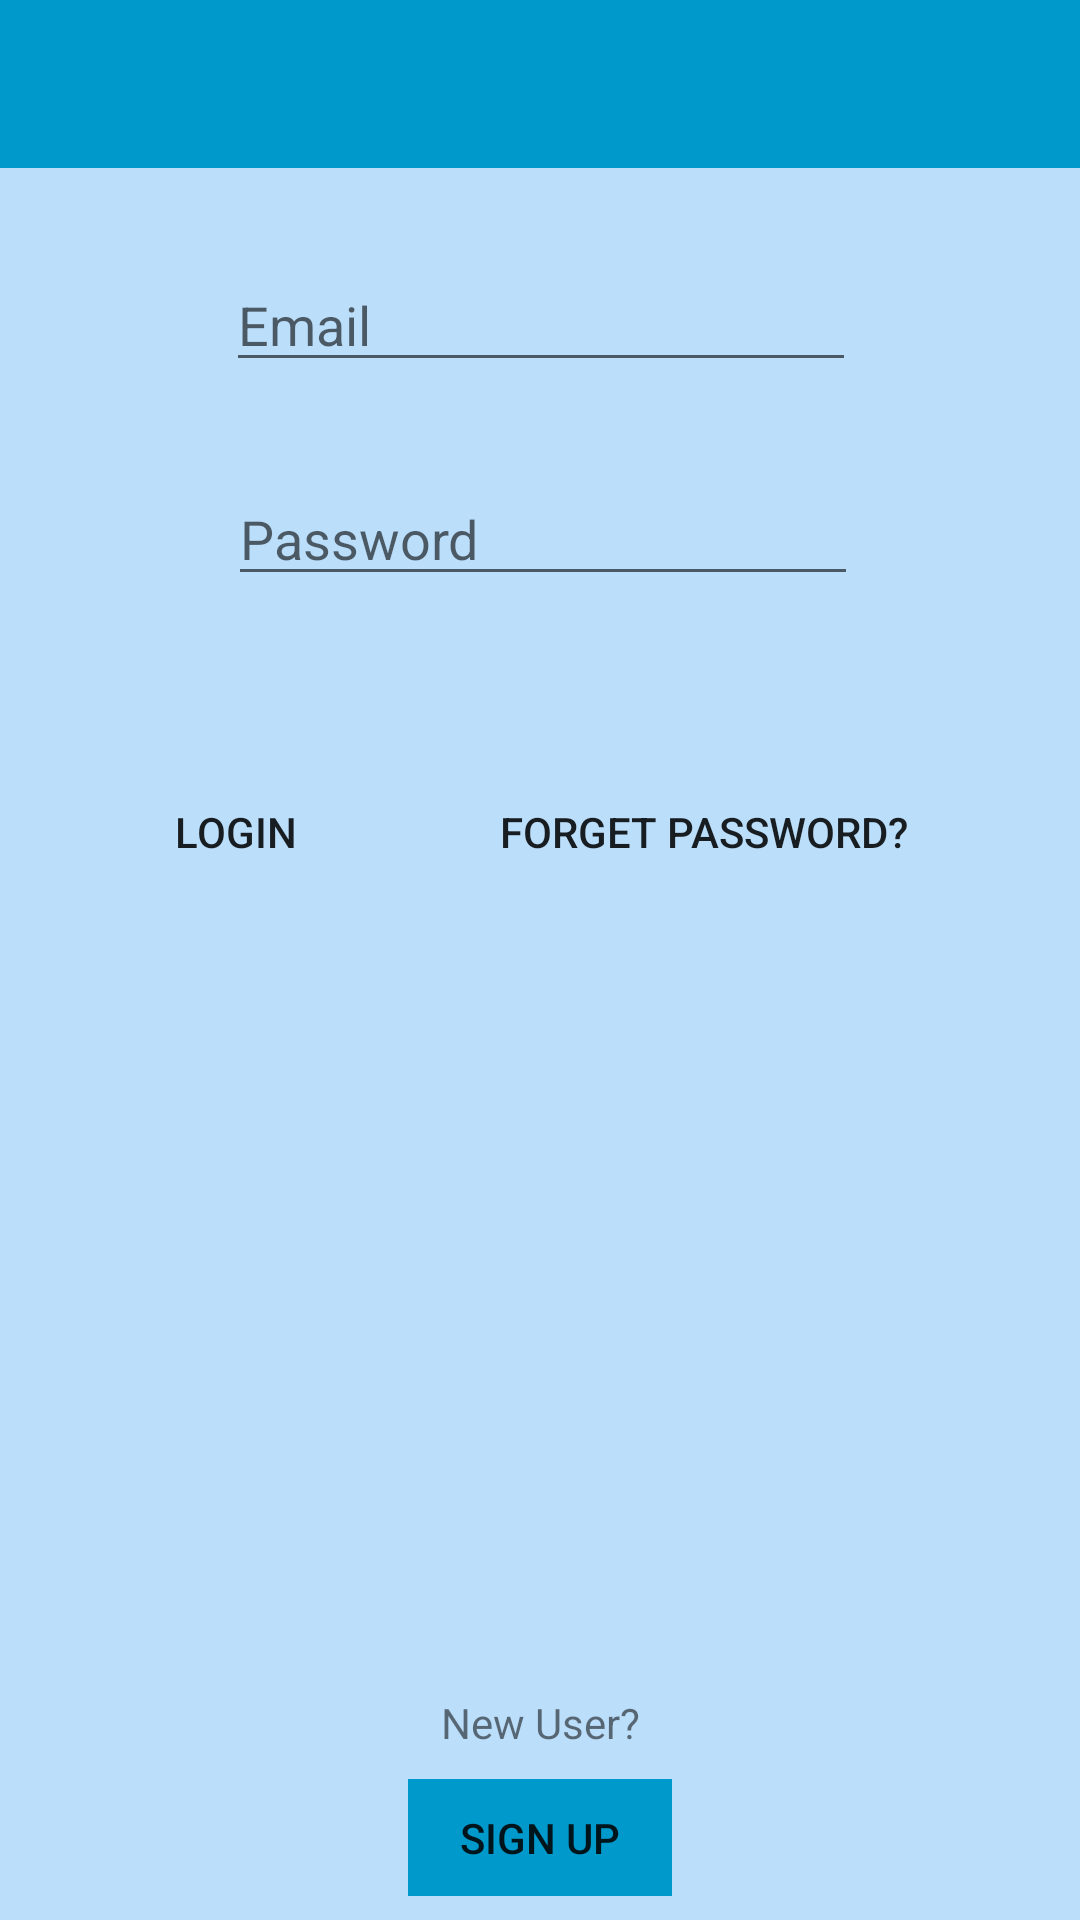

Android layout source for this screen:
<!-- AndroidManifest.xml: application theme Theme.AppCompat.Light.NoActionBar -->
<!-- res/layout/activity_login_activity.xml -->
<?xml version="1.0" encoding="utf-8"?>
<android.support.constraint.ConstraintLayout xmlns:android="http://schemas.android.com/apk/res/android"
    xmlns:app="http://schemas.android.com/apk/res-auto"
    xmlns:tools="http://schemas.android.com/tools"
    android:layout_width="match_parent"
    android:layout_height="match_parent"
    android:background="@color/colorBackground"
    tools:context="com.example.hp.hms.Login_activity">

    <include
        android:id="@+id/app_bar"
        layout="@layout/app_bar"

        tools:ignore="MissingConstraints"
        tools:layout_editor_absoluteX="0dp"
        tools:layout_editor_absoluteY="16dp"></include>

    <EditText
        android:id="@+id/Email"
        android:layout_width="wrap_content"
        android:layout_height="wrap_content"
        android:layout_marginBottom="8dp"
        android:layout_marginEnd="8dp"
        android:layout_marginStart="8dp"
        android:layout_marginTop="16dp"
        android:ems="10"
        android:hint="Email"
        android:inputType="textEmailAddress"
        app:layout_constraintBottom_toBottomOf="parent"
        app:layout_constraintEnd_toEndOf="parent"
        app:layout_constraintHorizontal_bias="0.503"
        app:layout_constraintStart_toStartOf="parent"
        app:layout_constraintTop_toTopOf="parent"
        app:layout_constraintVertical_bias="0.122" />

    <EditText
        android:id="@+id/Password"
        android:layout_width="wrap_content"
        android:layout_height="wrap_content"
        android:layout_marginBottom="8dp"
        android:layout_marginEnd="8dp"
        android:layout_marginStart="16dp"
        android:layout_marginTop="8dp"
        android:ems="10"
        android:hint="Password"
        android:inputType="textPassword"
        app:layout_constraintBottom_toBottomOf="parent"
        app:layout_constraintEnd_toEndOf="parent"
        app:layout_constraintHorizontal_bias="0.475"
        app:layout_constraintStart_toStartOf="parent"
        app:layout_constraintTop_toBottomOf="@+id/Email"
        app:layout_constraintVertical_bias="0.048"
        android:layout_marginRight="8dp"
        android:layout_marginLeft="16dp" />

    <Button
        android:id="@+id/Login"
        style="?android:attr/borderlessButtonStyle"
        android:layout_width="wrap_content"
        android:layout_height="39dp"
        android:layout_marginBottom="8dp"
        android:layout_marginEnd="8dp"
        android:layout_marginStart="8dp"
        android:layout_marginTop="8dp"
        android:background="@color/colorBackground"
        android:text="Login"
        app:layout_constraintBottom_toBottomOf="parent"
        app:layout_constraintEnd_toStartOf="@+id/forgetpassword"
        app:layout_constraintStart_toStartOf="parent"
        app:layout_constraintTop_toBottomOf="@+id/Password"
        app:layout_constraintVertical_bias="0.132" />

    <Button
        android:id="@+id/forgetpassword"
        style="@style/Widget.AppCompat.Button.Borderless"
        android:layout_width="wrap_content"
        android:layout_height="39dp"
        android:layout_marginBottom="8dp"
        android:layout_marginEnd="8dp"
        android:layout_marginStart="8dp"
        android:layout_marginTop="8dp"
        android:background="@color/colorBackground"
        android:paddingLeft="10dp"
        android:paddingRight="10dp"
        android:text="forget password?"
        app:layout_constraintBottom_toBottomOf="parent"
        app:layout_constraintEnd_toEndOf="parent"
        app:layout_constraintHorizontal_bias="0.792"
        app:layout_constraintStart_toStartOf="parent"
        app:layout_constraintTop_toBottomOf="@+id/Password"
        app:layout_constraintVertical_bias="0.132" />

    <TextView
        android:id="@+id/textView6"
        android:layout_width="wrap_content"
        android:layout_height="wrap_content"
        android:layout_marginBottom="8dp"
        android:layout_marginEnd="8dp"
        android:layout_marginStart="8dp"
        android:layout_marginTop="8dp"
        android:text="New User?"
        app:layout_constraintBottom_toBottomOf="parent"
        app:layout_constraintEnd_toEndOf="parent"
        app:layout_constraintStart_toStartOf="parent"
        app:layout_constraintTop_toBottomOf="@+id/Login"
        app:layout_constraintVertical_bias="0.843" />

    <Button
        android:id="@+id/button7"
        android:layout_width="wrap_content"
        android:layout_height="39dp"
        android:layout_marginBottom="8dp"
        android:layout_marginEnd="8dp"
        android:layout_marginStart="8dp"
        android:layout_marginTop="8dp"
        android:text="Sign Up"
        app:layout_constraintBottom_toBottomOf="parent"
        app:layout_constraintEnd_toEndOf="parent"
        app:layout_constraintStart_toStartOf="parent"
        app:layout_constraintTop_toBottomOf="@+id/textView6"
        app:layout_constraintVertical_bias="0.897"
        android:background="@color/colorPrimary"
        style="?android:attr/borderlessButtonStyle"
        />



</android.support.constraint.ConstraintLayout>
<!-- res/layout/app_bar.xml (included above) -->
<?xml version="1.0" encoding="utf-8"?>
<android.support.v7.widget.Toolbar xmlns:android="http://schemas.android.com/apk/res/android"
    android:layout_width="match_parent"
    android:layout_height="wrap_content"
    xmlns:app="http://schemas.android.com/apk/res-auto"
    app:theme="@style/CustomToolbarStyle"
    app:popupTheme="@style/CustomPopupStyle"
    >
</android.support.v7.widget.Toolbar>
<!-- resources referenced by this layout -->
<resources>
  <color name="colorBackground">#BBDEFB</color>
  <color name="colorPrimary">@android:color/holo_blue_dark</color>
  <style name="CustomPopupStyle" parent="Theme.AppCompat.Light.NoActionBar">
          <item name="android:background">@color/colorAccent</item>
          <item name="overlapAnchor">false</item>
          <item name="android:dropDownVerticalOffset">-4dp</item>
      </style>
  <style name="CustomToolbarStyle" parent="Theme.AppCompat.Light.NoActionBar">
          <item name="android:background">@color/colorPrimary</item>
      </style>
  <color name="colorAccent">#F2F2F2</color>
</resources>
